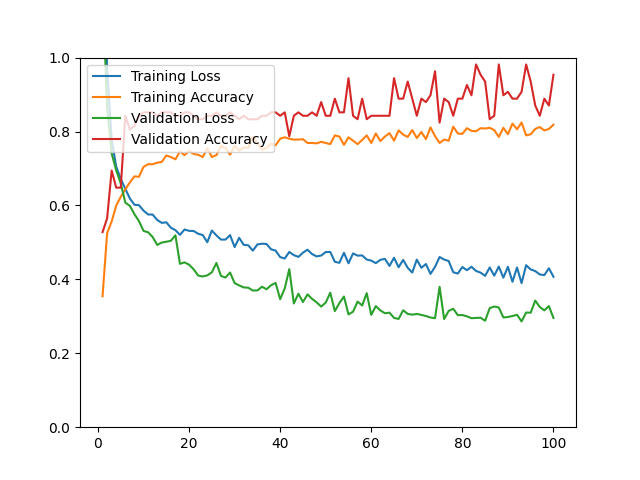

Source data for this figure (header and first rows):
epoch, loss, acc, val_loss, val_acc
1, 1.48, 0.3542, 1.185, 0.5278
2, 0.9684, 0.5246, 0.8661, 0.5648
3, 0.7777, 0.5565, 0.7407, 0.6944
4, 0.7048, 0.5996, 0.6948, 0.6481
5, 0.6718, 0.6232, 0.6596, 0.6481
6, 0.6448, 0.6437, 0.6076, 0.8426
7, 0.6188, 0.6622, 0.5988, 0.8056
8, 0.6019, 0.6786, 0.5764, 0.8148
9, 0.6007, 0.6776, 0.5574, 0.8426
10, 0.5859, 0.7043, 0.5311, 0.8519
11, 0.5756, 0.7115, 0.5274, 0.8519
12, 0.5753, 0.7115, 0.5146, 0.8519
13, 0.5607, 0.7156, 0.4932, 0.8426
14, 0.5528, 0.7177, 0.4996, 0.8519
15, 0.5544, 0.7351, 0.5018, 0.8519
16, 0.5397, 0.7310, 0.5043, 0.8519
17, 0.5331, 0.7248, 0.5193, 0.8426
18, 0.5204, 0.7464, 0.4420, 0.8426
19, 0.5349, 0.7361, 0.4459, 0.8519
20, 0.5313, 0.7474, 0.4397, 0.8519
21, 0.5308, 0.7392, 0.4272, 0.8426
22, 0.5234, 0.7372, 0.4103, 0.8333
23, 0.5199, 0.7310, 0.4078, 0.8333
24, 0.5006, 0.7546, 0.4108, 0.8426
25, 0.5321, 0.7310, 0.4190, 0.8426
26, 0.5190, 0.7361, 0.4443, 0.8519
27, 0.5076, 0.7608, 0.4094, 0.8426
28, 0.5077, 0.7546, 0.4049, 0.8426
29, 0.5197, 0.7372, 0.4185, 0.8519
30, 0.4874, 0.7618, 0.3898, 0.8426
31, 0.5123, 0.7485, 0.3836, 0.8333
32, 0.4934, 0.7567, 0.3782, 0.8426
33, 0.4921, 0.7556, 0.3774, 0.8333
34, 0.4777, 0.7864, 0.3698, 0.8333
35, 0.4945, 0.7680, 0.3701, 0.8333
36, 0.4965, 0.7505, 0.3801, 0.8426
37, 0.4958, 0.7556, 0.3732, 0.8426
38, 0.4813, 0.7669, 0.3841, 0.8519
39, 0.4778, 0.7628, 0.3903, 0.8519
40, 0.4602, 0.7803, 0.3463, 0.8426
41, 0.4564, 0.7844, 0.3754, 0.8519
42, 0.4741, 0.7803, 0.4278, 0.7870
43, 0.4655, 0.7782, 0.3347, 0.8426
44, 0.4608, 0.7782, 0.3611, 0.8519
45, 0.4722, 0.7793, 0.3386, 0.8426
46, 0.4803, 0.7690, 0.3594, 0.8426
47, 0.4684, 0.7690, 0.3472, 0.8519
48, 0.4621, 0.7680, 0.3379, 0.8426
49, 0.4645, 0.7721, 0.3263, 0.8796
50, 0.4739, 0.7690, 0.3372, 0.8426
51, 0.4742, 0.7659, 0.3638, 0.8426
52, 0.4476, 0.7895, 0.3141, 0.8889
53, 0.4447, 0.7864, 0.3357, 0.8519
54, 0.4719, 0.7639, 0.3536, 0.8519
55, 0.4435, 0.7844, 0.3051, 0.9444
56, 0.4701, 0.7752, 0.3126, 0.8426
57, 0.4642, 0.7659, 0.3400, 0.8333
58, 0.4648, 0.7772, 0.3293, 0.8889
59, 0.4536, 0.7895, 0.3626, 0.8333
60, 0.4507, 0.7690, 0.3039, 0.8426
... 40 more rows
